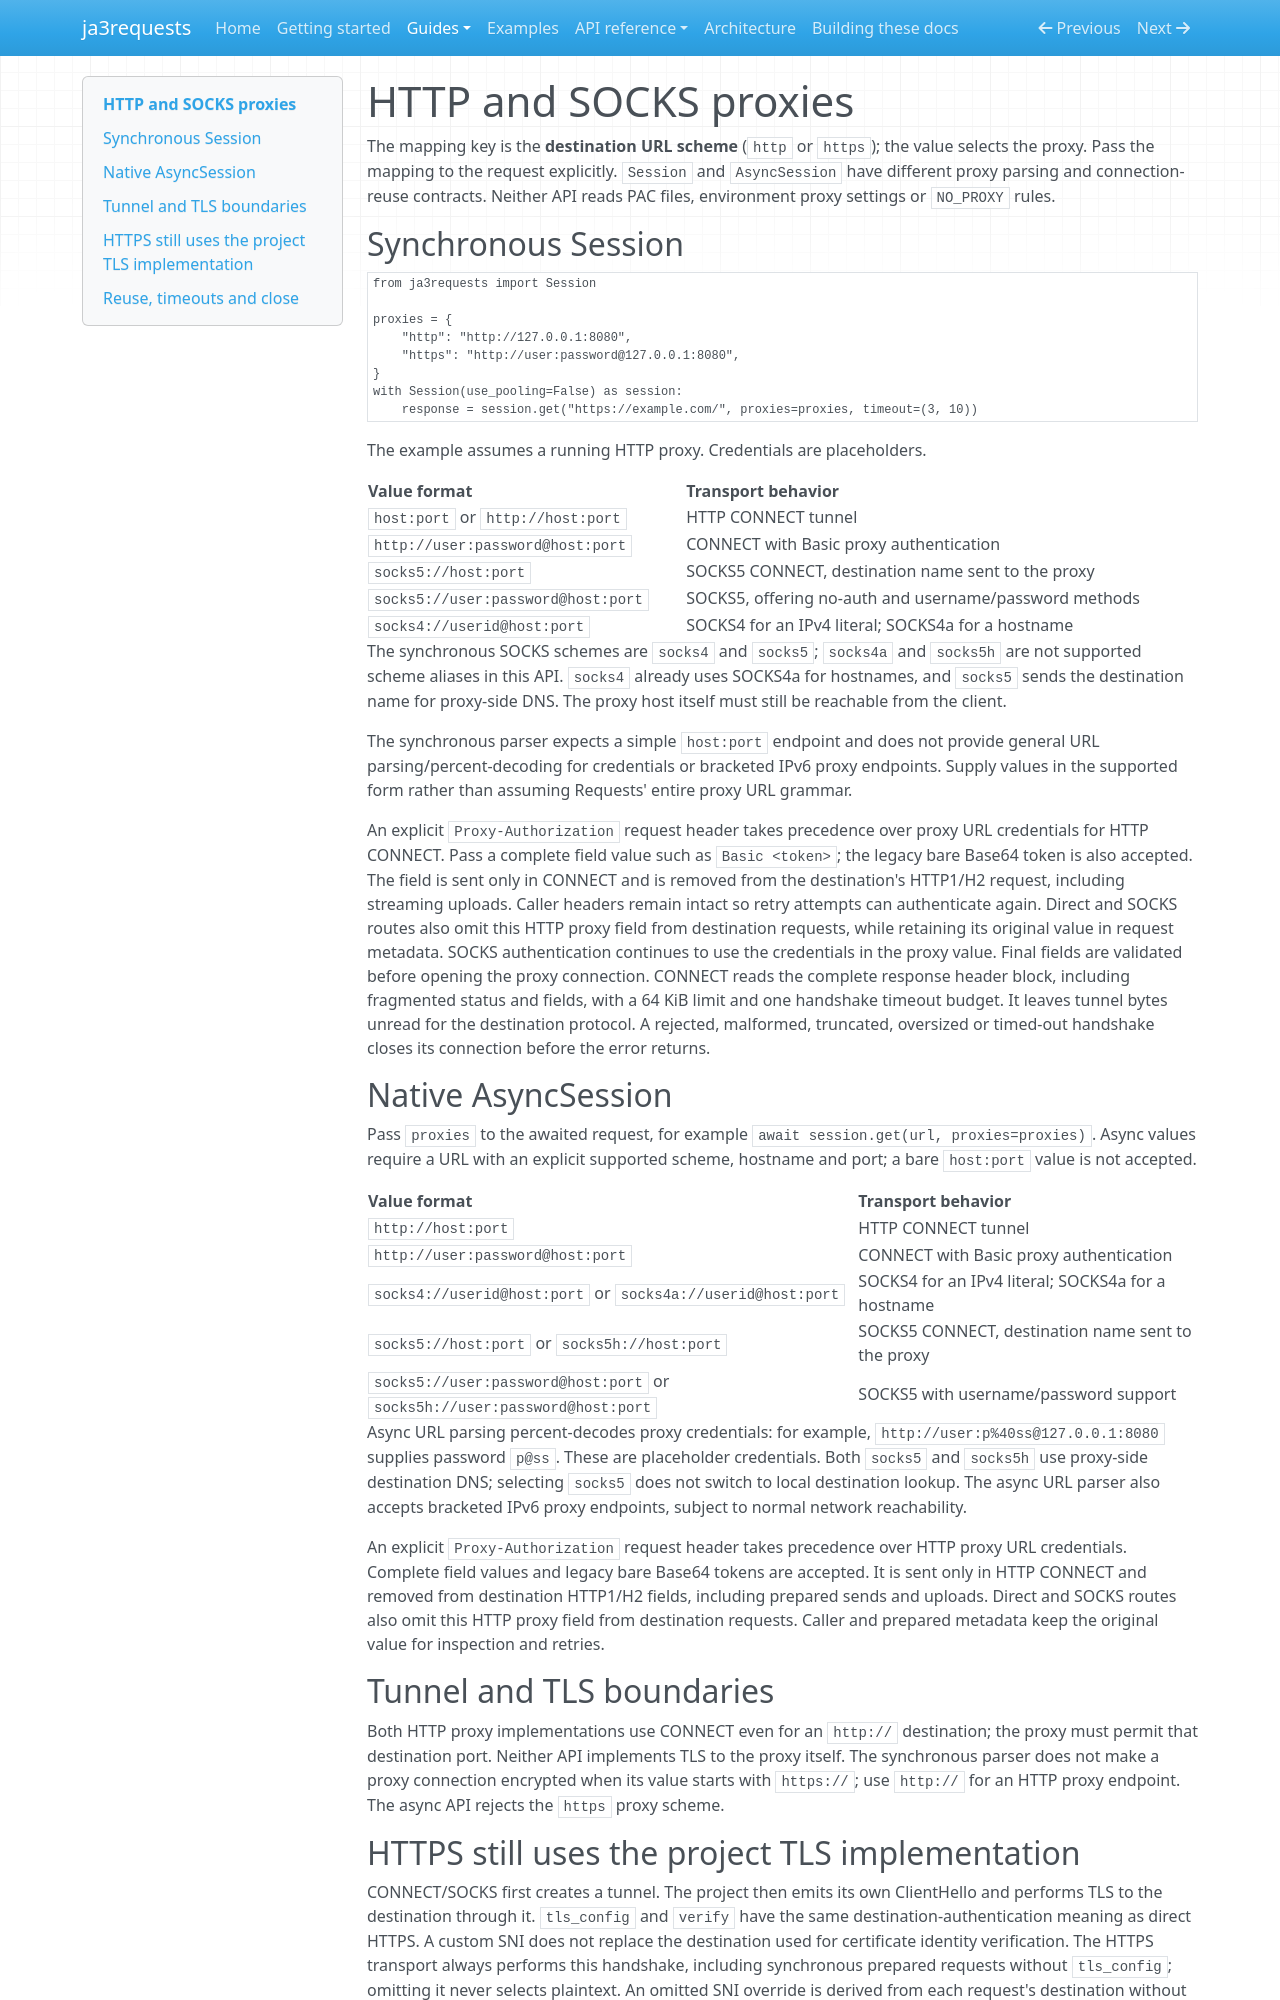

repository: lxjmaster/ja3requests · page: proxies/index.html · generator: mkdocs

# HTTP and SOCKS proxies

The mapping key is the **destination URL scheme** (`http` or `https`); the
value selects the proxy. Pass the mapping to the request explicitly. `Session`
and `AsyncSession` have different proxy parsing and connection-reuse contracts.
Neither API reads PAC files, environment proxy settings or `NO_PROXY` rules.

## Synchronous Session

```python
from ja3requests import Session

proxies = {
    "http": "http://127.0.0.1:8080",
    "https": "http://user:password@127.0.0.1:8080",
}
with Session(use_pooling=False) as session:
    response = session.get("https://example.com/", proxies=proxies, timeout=(3, 10))
```

The example assumes a running HTTP proxy. Credentials are placeholders.

| Value format | Transport behavior |
| --- | --- |
| `host:port` or `http://host:port` | HTTP CONNECT tunnel |
| `http://user:password@host:port` | CONNECT with Basic proxy authentication |
| `socks5://host:port` | SOCKS5 CONNECT, destination name sent to the proxy |
| `socks5://user:password@host:port` | SOCKS5, offering no-auth and username/password methods |
| `socks4://userid@host:port` | SOCKS4 for an IPv4 literal; SOCKS4a for a hostname |

The synchronous SOCKS schemes are `socks4` and `socks5`; `socks4a` and `socks5h`
are not supported scheme aliases in this API. `socks4` already uses SOCKS4a for
hostnames, and `socks5` sends the destination name for proxy-side DNS. The proxy
host itself must still be reachable from the client.

The synchronous parser expects a simple `host:port` endpoint and does not provide
general URL parsing/percent-decoding for credentials or bracketed IPv6 proxy
endpoints. Supply values in the supported form rather than assuming Requests'
entire proxy URL grammar.

An explicit `Proxy-Authorization` request header takes precedence over proxy URL
credentials for HTTP CONNECT. Pass a complete field value such as `Basic <token>`;
the legacy bare Base64 token is also accepted. The field is sent only in CONNECT
and is removed from the destination's HTTP1/H2 request, including streaming
uploads. Caller headers remain intact so retry attempts can authenticate again.
Direct and SOCKS routes also omit this HTTP proxy field from destination
requests, while retaining its original value in request metadata. SOCKS
authentication continues to use the credentials in the proxy value.
Final fields are validated before opening the proxy connection.
CONNECT reads the complete response header block, including fragmented status
and fields, with a 64 KiB limit and one handshake timeout budget. It leaves
tunnel bytes unread for the destination protocol. A rejected, malformed,
truncated, oversized or timed-out handshake closes its connection before the
error returns.

## Native AsyncSession

Pass `proxies` to the awaited request, for example
`await session.get(url, proxies=proxies)`. Async values require a URL with an
explicit supported scheme, hostname and port; a bare `host:port` value is not
accepted.

| Value format | Transport behavior |
| --- | --- |
| `http://host:port` | HTTP CONNECT tunnel |
| `http://user:password@host:port` | CONNECT with Basic proxy authentication |
| `socks4://userid@host:port` or `socks4a://userid@host:port` | SOCKS4 for an IPv4 literal; SOCKS4a for a hostname |
| `socks5://host:port` or `socks5h://host:port` | SOCKS5 CONNECT, destination name sent to the proxy |
| `socks5://user:password@host:port` or `socks5h://user:password@host:port` | SOCKS5 with username/password support |

Async URL parsing percent-decodes proxy credentials: for example,
`http://user:p%40ss@127.0.0.1:8080` supplies password `p@ss`. These are placeholder
credentials. Both `socks5` and `socks5h` use proxy-side destination DNS; selecting
`socks5` does not switch to local destination lookup. The async URL parser also
accepts bracketed IPv6 proxy endpoints, subject to normal network reachability.

An explicit `Proxy-Authorization` request header takes precedence over HTTP
proxy URL credentials. Complete field values and legacy bare Base64 tokens are
accepted. It is sent only in HTTP CONNECT and removed from destination
HTTP1/H2 fields, including prepared sends and uploads. Direct and SOCKS routes
also omit this HTTP proxy field from destination requests. Caller and prepared
metadata keep the original value for inspection and retries.

## Tunnel and TLS boundaries

Both HTTP proxy implementations use CONNECT even for an `http://` destination;
the proxy must permit that destination port. Neither API implements TLS to the
proxy itself. The synchronous parser does not make a proxy connection encrypted
when its value starts with `https://`; use `http://` for an HTTP proxy endpoint.
The async API rejects the `https` proxy scheme.
